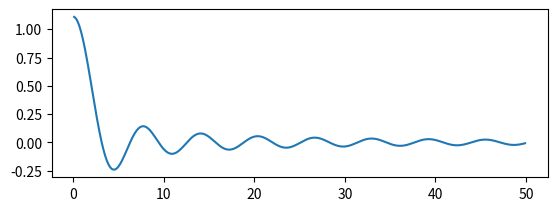

This chart was generated by the following Python code:
import numpy as np
import matplotlib.pyplot as plt

def f(t):
    return np.sin(t)/(0.9*t)

t1 = np.arange(0.0, 50.0, 0.1)

plt.figure(1)
plt.subplot(211)
plt.plot(t1, f(t1))

##plt.subplot(212)
##plt.plot(t2, np.cos(2*np.pi*t2), 'r--')
plt.show()
